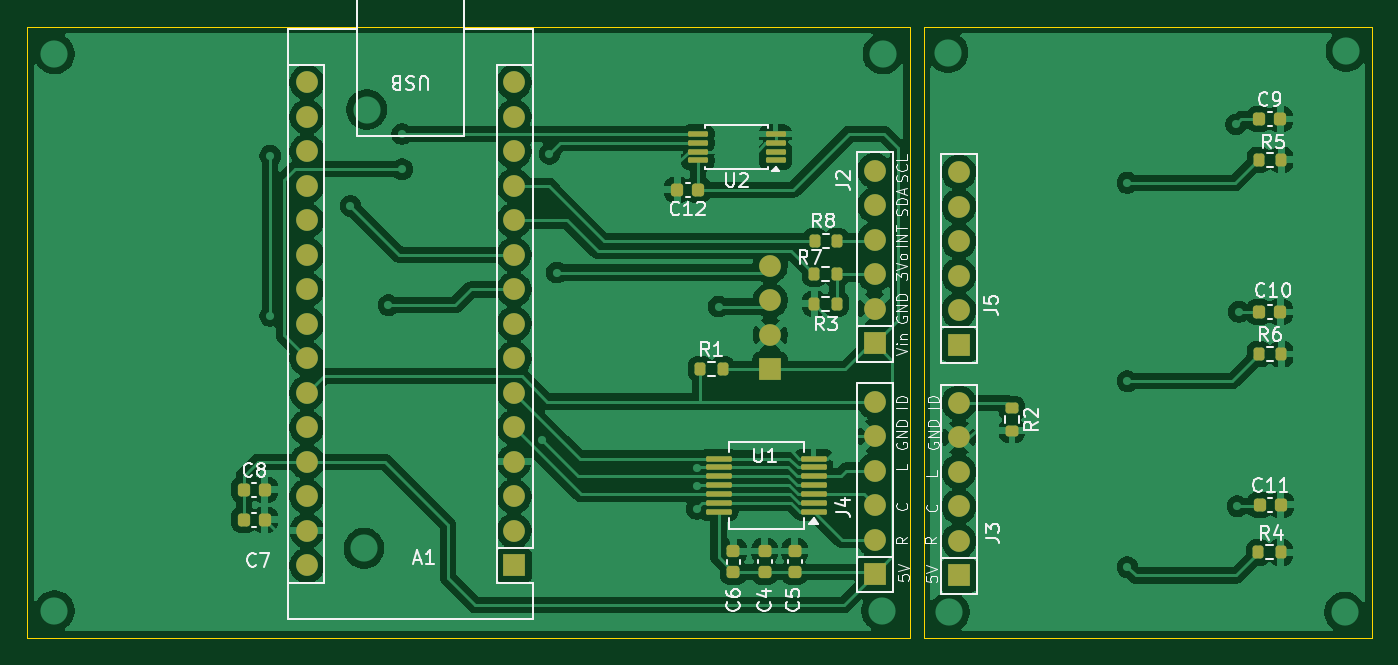
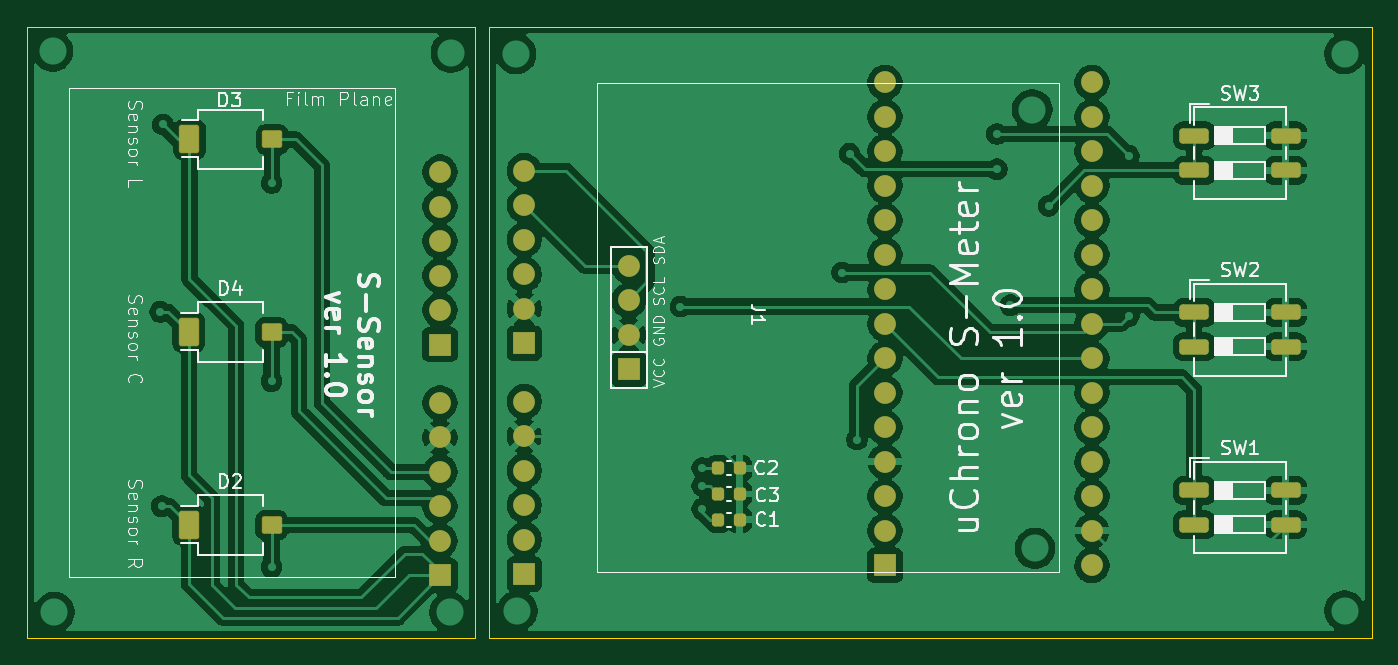
Circuit board: 9 layer files. Board 99.0 x 45.0 mm.
- bottom_copper: v1.0-B_Cu.gbr (161835 bytes)
- bottom_mask: v1.0-B_Mask.gbr (4341 bytes)
- paste: v1.0-B_Paste.gbr (2234 bytes)
- bottom_silk: v1.0-B_Silkscreen.gbr (58832 bytes)
- outline: v1.0-Edge_Cuts.gbr (734 bytes)
- top_copper: v1.0-F_Cu.gbr (175401 bytes)
- top_mask: v1.0-F_Mask.gbr (5378 bytes)
- paste: v1.0-F_Paste.gbr (3662 bytes)
- top_silk: v1.0-F_Silkscreen.gbr (53605 bytes)

=== bottom_copper: v1.0-B_Cu.gbr (161835 bytes, source omitted) ===
=== bottom_mask: v1.0-B_Mask.gbr ===
%TF.GenerationSoftware,KiCad,Pcbnew,9.0.7*%
%TF.CreationDate,2026-01-06T11:15:33-08:00*%
%TF.ProjectId,v1.2,76312e32-2e6b-4696-9361-645f70636258,rev?*%
%TF.SameCoordinates,Original*%
%TF.FileFunction,Soldermask,Bot*%
%TF.FilePolarity,Negative*%
%FSLAX46Y46*%
G04 Gerber Fmt 4.6, Leading zero omitted, Abs format (unit mm)*
G04 Created by KiCad (PCBNEW 9.0.7) date 2026-01-06 11:15:33*
%MOMM*%
%LPD*%
G01*
G04 APERTURE LIST*
G04 Aperture macros list*
%AMRoundRect*
0 Rectangle with rounded corners*
0 $1 Rounding radius*
0 $2 $3 $4 $5 $6 $7 $8 $9 X,Y pos of 4 corners*
0 Add a 4 corners polygon primitive as box body*
4,1,4,$2,$3,$4,$5,$6,$7,$8,$9,$2,$3,0*
0 Add four circle primitives for the rounded corners*
1,1,$1+$1,$2,$3*
1,1,$1+$1,$4,$5*
1,1,$1+$1,$6,$7*
1,1,$1+$1,$8,$9*
0 Add four rect primitives between the rounded corners*
20,1,$1+$1,$2,$3,$4,$5,0*
20,1,$1+$1,$4,$5,$6,$7,0*
20,1,$1+$1,$6,$7,$8,$9,0*
20,1,$1+$1,$8,$9,$2,$3,0*%
G04 Aperture macros list end*
%ADD10RoundRect,0.187500X-0.562500X-0.862500X0.562500X-0.862500X0.562500X0.862500X-0.562500X0.862500X0*%
%ADD11RoundRect,0.162500X-0.587500X-0.487500X0.587500X-0.487500X0.587500X0.487500X-0.587500X0.487500X0*%
%ADD12RoundRect,0.175000X-0.525000X-0.825000X0.525000X-0.825000X0.525000X0.825000X-0.525000X0.825000X0*%
%ADD13RoundRect,0.150000X-0.550000X-0.450000X0.550000X-0.450000X0.550000X0.450000X-0.550000X0.450000X0*%
%ADD14RoundRect,0.250000X0.830000X0.310000X-0.830000X0.310000X-0.830000X-0.310000X0.830000X-0.310000X0*%
%ADD15C,1.600000*%
%ADD16R,1.600000X1.600000*%
%ADD17O,1.600000X1.600000*%
%ADD18RoundRect,0.225000X0.225000X0.250000X-0.225000X0.250000X-0.225000X-0.250000X0.225000X-0.250000X0*%
G04 APERTURE END LIST*
D10*
%TO.C,D2*%
X127100000Y-141700000D03*
D11*
X121000000Y-141700000D03*
D12*
X127100000Y-141700000D03*
D13*
X121000000Y-141700000D03*
%TD*%
D10*
%TO.C,D3*%
X127050000Y-113300000D03*
D11*
X120950000Y-113300000D03*
D12*
X127050000Y-113300000D03*
D13*
X120950000Y-113300000D03*
%TD*%
D10*
%TO.C,D4*%
X127100000Y-127500000D03*
D11*
X121000000Y-127500000D03*
D12*
X127100000Y-127500000D03*
D13*
X121000000Y-127500000D03*
%TD*%
D14*
%TO.C,SW3*%
X46335000Y-113030000D03*
X46335000Y-115570000D03*
X53065000Y-115570000D03*
X53065000Y-113030000D03*
%TD*%
D15*
%TO.C,J1*%
X94700000Y-122600000D03*
X94700000Y-125140000D03*
X94700000Y-127680000D03*
D16*
X94700000Y-130220000D03*
%TD*%
%TO.C,J4*%
X102400000Y-145300000D03*
D15*
X102400000Y-142760000D03*
X102400000Y-137680000D03*
X102400000Y-140220000D03*
X102400000Y-135140000D03*
X102400000Y-132600000D03*
%TD*%
D16*
%TO.C,J3*%
X108600000Y-145400000D03*
D15*
X108600000Y-142860000D03*
X108600000Y-137780000D03*
X108600000Y-140320000D03*
X108600000Y-135240000D03*
X108600000Y-132700000D03*
%TD*%
D16*
%TO.C,J2*%
X102400000Y-128300000D03*
D15*
X102400000Y-125760000D03*
X102400000Y-123220000D03*
X102400000Y-120680000D03*
X102400000Y-118140000D03*
X102400000Y-115600000D03*
%TD*%
D16*
%TO.C,J5*%
X108600000Y-128400000D03*
D15*
X108600000Y-125860000D03*
X108600000Y-123320000D03*
X108600000Y-120780000D03*
X108600000Y-118240000D03*
X108600000Y-115700000D03*
%TD*%
D16*
%TO.C,A1*%
X75840000Y-144660000D03*
D17*
X75840000Y-142120000D03*
X75840000Y-139580000D03*
X75840000Y-137040000D03*
X75840000Y-134500000D03*
X75840000Y-131960000D03*
X75840000Y-129420000D03*
X75840000Y-126880000D03*
X75840000Y-124340000D03*
X75840000Y-121800000D03*
X75840000Y-119260000D03*
X75840000Y-116720000D03*
X75840000Y-114180000D03*
X75840000Y-111640000D03*
X75840000Y-109100000D03*
X60600000Y-109100000D03*
X60600000Y-111640000D03*
X60600000Y-114180000D03*
X60600000Y-116720000D03*
X60600000Y-119260000D03*
X60600000Y-121800000D03*
X60600000Y-124340000D03*
X60600000Y-126880000D03*
X60600000Y-129420000D03*
X60600000Y-131960000D03*
X60600000Y-134500000D03*
X60600000Y-137040000D03*
X60600000Y-139580000D03*
X60600000Y-142120000D03*
X60600000Y-144660000D03*
%TD*%
D18*
%TO.C,C3*%
X88100000Y-139400000D03*
X86550000Y-139400000D03*
%TD*%
D14*
%TO.C,SW1*%
X53065000Y-139130000D03*
X53065000Y-141670000D03*
X46335000Y-141670000D03*
X46335000Y-139130000D03*
%TD*%
D18*
%TO.C,C1*%
X88100000Y-141300000D03*
X86550000Y-141300000D03*
%TD*%
D14*
%TO.C,SW2*%
X53065000Y-126030000D03*
X53065000Y-128570000D03*
X46335000Y-128570000D03*
X46335000Y-126030000D03*
%TD*%
D18*
%TO.C,C2*%
X88100000Y-137500000D03*
X86550000Y-137500000D03*
%TD*%
M02*

=== paste: v1.0-B_Paste.gbr (2234 bytes, source withheld) ===
=== bottom_silk: v1.0-B_Silkscreen.gbr (58832 bytes, source omitted) ===
=== outline: v1.0-Edge_Cuts.gbr ===
%TF.GenerationSoftware,KiCad,Pcbnew,9.0.7*%
%TF.CreationDate,2026-01-06T11:15:33-08:00*%
%TF.ProjectId,v1.2,76312e32-2e6b-4696-9361-645f70636258,rev?*%
%TF.SameCoordinates,Original*%
%TF.FileFunction,Profile,NP*%
%FSLAX46Y46*%
G04 Gerber Fmt 4.6, Leading zero omitted, Abs format (unit mm)*
G04 Created by KiCad (PCBNEW 9.0.7) date 2026-01-06 11:15:33*
%MOMM*%
%LPD*%
G01*
G04 APERTURE LIST*
%TA.AperFunction,Profile*%
%ADD10C,0.050000*%
%TD*%
G04 APERTURE END LIST*
D10*
X106000000Y-105000000D02*
X139000000Y-105000000D01*
X139000000Y-150000000D01*
X106000000Y-150000000D01*
X106000000Y-105000000D01*
X40000000Y-105000000D02*
X105000000Y-105000000D01*
X105000000Y-150000000D01*
X40000000Y-150000000D01*
X40000000Y-105000000D01*
M02*

=== top_copper: v1.0-F_Cu.gbr (175401 bytes, source omitted) ===
=== top_mask: v1.0-F_Mask.gbr ===
%TF.GenerationSoftware,KiCad,Pcbnew,9.0.7*%
%TF.CreationDate,2026-01-06T11:15:33-08:00*%
%TF.ProjectId,v1.2,76312e32-2e6b-4696-9361-645f70636258,rev?*%
%TF.SameCoordinates,Original*%
%TF.FileFunction,Soldermask,Top*%
%TF.FilePolarity,Negative*%
%FSLAX46Y46*%
G04 Gerber Fmt 4.6, Leading zero omitted, Abs format (unit mm)*
G04 Created by KiCad (PCBNEW 9.0.7) date 2026-01-06 11:15:33*
%MOMM*%
%LPD*%
G01*
G04 APERTURE LIST*
G04 Aperture macros list*
%AMRoundRect*
0 Rectangle with rounded corners*
0 $1 Rounding radius*
0 $2 $3 $4 $5 $6 $7 $8 $9 X,Y pos of 4 corners*
0 Add a 4 corners polygon primitive as box body*
4,1,4,$2,$3,$4,$5,$6,$7,$8,$9,$2,$3,0*
0 Add four circle primitives for the rounded corners*
1,1,$1+$1,$2,$3*
1,1,$1+$1,$4,$5*
1,1,$1+$1,$6,$7*
1,1,$1+$1,$8,$9*
0 Add four rect primitives between the rounded corners*
20,1,$1+$1,$2,$3,$4,$5,0*
20,1,$1+$1,$4,$5,$6,$7,0*
20,1,$1+$1,$6,$7,$8,$9,0*
20,1,$1+$1,$8,$9,$2,$3,0*%
G04 Aperture macros list end*
%ADD10RoundRect,0.100000X0.850000X0.100000X-0.850000X0.100000X-0.850000X-0.100000X0.850000X-0.100000X0*%
%ADD11C,1.600000*%
%ADD12R,1.600000X1.600000*%
%ADD13RoundRect,0.225000X0.250000X-0.225000X0.250000X0.225000X-0.250000X0.225000X-0.250000X-0.225000X0*%
%ADD14RoundRect,0.200000X-0.200000X-0.275000X0.200000X-0.275000X0.200000X0.275000X-0.200000X0.275000X0*%
%ADD15RoundRect,0.200000X-0.275000X0.200000X-0.275000X-0.200000X0.275000X-0.200000X0.275000X0.200000X0*%
%ADD16RoundRect,0.225000X-0.225000X-0.250000X0.225000X-0.250000X0.225000X0.250000X-0.225000X0.250000X0*%
%ADD17RoundRect,0.225000X0.225000X0.250000X-0.225000X0.250000X-0.225000X-0.250000X0.225000X-0.250000X0*%
%ADD18RoundRect,0.100000X0.637500X0.100000X-0.637500X0.100000X-0.637500X-0.100000X0.637500X-0.100000X0*%
%ADD19RoundRect,0.200000X0.200000X0.275000X-0.200000X0.275000X-0.200000X-0.275000X0.200000X-0.275000X0*%
%ADD20O,1.600000X1.600000*%
G04 APERTURE END LIST*
D10*
%TO.C,U1*%
X97900000Y-140700000D03*
X97900000Y-140050000D03*
X97900000Y-139400000D03*
X97900000Y-138750000D03*
X97900000Y-138100000D03*
X97900000Y-137450000D03*
X97900000Y-136800000D03*
X90900000Y-136800000D03*
X90900000Y-137450000D03*
X90900000Y-138100000D03*
X90900000Y-138750000D03*
X90900000Y-139400000D03*
X90900000Y-140050000D03*
X90900000Y-140700000D03*
%TD*%
D11*
%TO.C,J1*%
X94700000Y-122600000D03*
X94700000Y-125140000D03*
X94700000Y-127680000D03*
D12*
X94700000Y-130220000D03*
%TD*%
%TO.C,J4*%
X102400000Y-145300000D03*
D11*
X102400000Y-142760000D03*
X102400000Y-137680000D03*
X102400000Y-140220000D03*
X102400000Y-135140000D03*
X102400000Y-132600000D03*
%TD*%
D12*
%TO.C,J3*%
X108600000Y-145400000D03*
D11*
X108600000Y-142860000D03*
X108600000Y-137780000D03*
X108600000Y-140320000D03*
X108600000Y-135240000D03*
X108600000Y-132700000D03*
%TD*%
D12*
%TO.C,J2*%
X102400000Y-128300000D03*
D11*
X102400000Y-125760000D03*
X102400000Y-123220000D03*
X102400000Y-120680000D03*
X102400000Y-118140000D03*
X102400000Y-115600000D03*
%TD*%
D13*
%TO.C,C5*%
X96500000Y-145150000D03*
X96500000Y-143600000D03*
%TD*%
D14*
%TO.C,R5*%
X130675000Y-114800000D03*
X132325000Y-114800000D03*
%TD*%
D12*
%TO.C,J5*%
X108600000Y-128400000D03*
D11*
X108600000Y-125860000D03*
X108600000Y-123320000D03*
X108600000Y-120780000D03*
X108600000Y-118240000D03*
X108600000Y-115700000D03*
%TD*%
D15*
%TO.C,R2*%
X112500000Y-133100000D03*
X112500000Y-134750000D03*
%TD*%
D13*
%TO.C,C4*%
X94300000Y-145150000D03*
X94300000Y-143600000D03*
%TD*%
D16*
%TO.C,C11*%
X130750000Y-140200000D03*
X132300000Y-140200000D03*
%TD*%
D17*
%TO.C,C12*%
X89400000Y-117000000D03*
X87850000Y-117000000D03*
%TD*%
D18*
%TO.C,U2*%
X95100000Y-114850000D03*
X95100000Y-114200000D03*
X95100000Y-113550000D03*
X95100000Y-112900000D03*
X89375000Y-112900000D03*
X89375000Y-113550000D03*
X89375000Y-114200000D03*
X89375000Y-114850000D03*
%TD*%
D16*
%TO.C,C8*%
X55950000Y-139100000D03*
X57500000Y-139100000D03*
%TD*%
D19*
%TO.C,R7*%
X99600000Y-123200000D03*
X97950000Y-123200000D03*
%TD*%
D16*
%TO.C,C9*%
X130700000Y-111800000D03*
X132250000Y-111800000D03*
%TD*%
D14*
%TO.C,R6*%
X130675000Y-129100000D03*
X132325000Y-129100000D03*
%TD*%
D16*
%TO.C,C10*%
X130700000Y-126000000D03*
X132250000Y-126000000D03*
%TD*%
D19*
%TO.C,R8*%
X99625000Y-120800000D03*
X97975000Y-120800000D03*
%TD*%
D12*
%TO.C,A1*%
X75840000Y-144660000D03*
D20*
X75840000Y-142120000D03*
X75840000Y-139580000D03*
X75840000Y-137040000D03*
X75840000Y-134500000D03*
X75840000Y-131960000D03*
X75840000Y-129420000D03*
X75840000Y-126880000D03*
X75840000Y-124340000D03*
X75840000Y-121800000D03*
X75840000Y-119260000D03*
X75840000Y-116720000D03*
X75840000Y-114180000D03*
X75840000Y-111640000D03*
X75840000Y-109100000D03*
X60600000Y-109100000D03*
X60600000Y-111640000D03*
X60600000Y-114180000D03*
X60600000Y-116720000D03*
X60600000Y-119260000D03*
X60600000Y-121800000D03*
X60600000Y-124340000D03*
X60600000Y-126880000D03*
X60600000Y-129420000D03*
X60600000Y-131960000D03*
X60600000Y-134500000D03*
X60600000Y-137040000D03*
X60600000Y-139580000D03*
X60600000Y-142120000D03*
X60600000Y-144660000D03*
%TD*%
D19*
%TO.C,R4*%
X132300000Y-143700000D03*
X130650000Y-143700000D03*
%TD*%
D14*
%TO.C,R3*%
X97950000Y-125400000D03*
X99600000Y-125400000D03*
%TD*%
D16*
%TO.C,C7*%
X55950000Y-141300000D03*
X57500000Y-141300000D03*
%TD*%
D14*
%TO.C,R1*%
X89550000Y-130200000D03*
X91200000Y-130200000D03*
%TD*%
D13*
%TO.C,C6*%
X92000000Y-145175000D03*
X92000000Y-143625000D03*
%TD*%
M02*

=== paste: v1.0-F_Paste.gbr ===
%TF.GenerationSoftware,KiCad,Pcbnew,9.0.7*%
%TF.CreationDate,2026-01-06T11:15:33-08:00*%
%TF.ProjectId,v1.2,76312e32-2e6b-4696-9361-645f70636258,rev?*%
%TF.SameCoordinates,Original*%
%TF.FileFunction,Paste,Top*%
%TF.FilePolarity,Positive*%
%FSLAX46Y46*%
G04 Gerber Fmt 4.6, Leading zero omitted, Abs format (unit mm)*
G04 Created by KiCad (PCBNEW 9.0.7) date 2026-01-06 11:15:33*
%MOMM*%
%LPD*%
G01*
G04 APERTURE LIST*
G04 Aperture macros list*
%AMRoundRect*
0 Rectangle with rounded corners*
0 $1 Rounding radius*
0 $2 $3 $4 $5 $6 $7 $8 $9 X,Y pos of 4 corners*
0 Add a 4 corners polygon primitive as box body*
4,1,4,$2,$3,$4,$5,$6,$7,$8,$9,$2,$3,0*
0 Add four circle primitives for the rounded corners*
1,1,$1+$1,$2,$3*
1,1,$1+$1,$4,$5*
1,1,$1+$1,$6,$7*
1,1,$1+$1,$8,$9*
0 Add four rect primitives between the rounded corners*
20,1,$1+$1,$2,$3,$4,$5,0*
20,1,$1+$1,$4,$5,$6,$7,0*
20,1,$1+$1,$6,$7,$8,$9,0*
20,1,$1+$1,$8,$9,$2,$3,0*%
G04 Aperture macros list end*
%ADD10RoundRect,0.100000X0.850000X0.100000X-0.850000X0.100000X-0.850000X-0.100000X0.850000X-0.100000X0*%
%ADD11RoundRect,0.225000X0.250000X-0.225000X0.250000X0.225000X-0.250000X0.225000X-0.250000X-0.225000X0*%
%ADD12RoundRect,0.200000X-0.200000X-0.275000X0.200000X-0.275000X0.200000X0.275000X-0.200000X0.275000X0*%
%ADD13RoundRect,0.200000X-0.275000X0.200000X-0.275000X-0.200000X0.275000X-0.200000X0.275000X0.200000X0*%
%ADD14RoundRect,0.225000X-0.225000X-0.250000X0.225000X-0.250000X0.225000X0.250000X-0.225000X0.250000X0*%
%ADD15RoundRect,0.225000X0.225000X0.250000X-0.225000X0.250000X-0.225000X-0.250000X0.225000X-0.250000X0*%
%ADD16RoundRect,0.100000X0.637500X0.100000X-0.637500X0.100000X-0.637500X-0.100000X0.637500X-0.100000X0*%
%ADD17RoundRect,0.200000X0.200000X0.275000X-0.200000X0.275000X-0.200000X-0.275000X0.200000X-0.275000X0*%
G04 APERTURE END LIST*
D10*
%TO.C,U1*%
X97900000Y-140700000D03*
X97900000Y-140050000D03*
X97900000Y-139400000D03*
X97900000Y-138750000D03*
X97900000Y-138100000D03*
X97900000Y-137450000D03*
X97900000Y-136800000D03*
X90900000Y-136800000D03*
X90900000Y-137450000D03*
X90900000Y-138100000D03*
X90900000Y-138750000D03*
X90900000Y-139400000D03*
X90900000Y-140050000D03*
X90900000Y-140700000D03*
%TD*%
D11*
%TO.C,C5*%
X96500000Y-145150000D03*
X96500000Y-143600000D03*
%TD*%
D12*
%TO.C,R5*%
X130675000Y-114800000D03*
X132325000Y-114800000D03*
%TD*%
D13*
%TO.C,R2*%
X112500000Y-133100000D03*
X112500000Y-134750000D03*
%TD*%
D11*
%TO.C,C4*%
X94300000Y-145150000D03*
X94300000Y-143600000D03*
%TD*%
D14*
%TO.C,C11*%
X130750000Y-140200000D03*
X132300000Y-140200000D03*
%TD*%
D15*
%TO.C,C12*%
X89400000Y-117000000D03*
X87850000Y-117000000D03*
%TD*%
D16*
%TO.C,U2*%
X95100000Y-114850000D03*
X95100000Y-114200000D03*
X95100000Y-113550000D03*
X95100000Y-112900000D03*
X89375000Y-112900000D03*
X89375000Y-113550000D03*
X89375000Y-114200000D03*
X89375000Y-114850000D03*
%TD*%
D14*
%TO.C,C8*%
X55950000Y-139100000D03*
X57500000Y-139100000D03*
%TD*%
D17*
%TO.C,R7*%
X99600000Y-123200000D03*
X97950000Y-123200000D03*
%TD*%
D14*
%TO.C,C9*%
X130700000Y-111800000D03*
X132250000Y-111800000D03*
%TD*%
D12*
%TO.C,R6*%
X130675000Y-129100000D03*
X132325000Y-129100000D03*
%TD*%
D14*
%TO.C,C10*%
X130700000Y-126000000D03*
X132250000Y-126000000D03*
%TD*%
D17*
%TO.C,R8*%
X99625000Y-120800000D03*
X97975000Y-120800000D03*
%TD*%
%TO.C,R4*%
X132300000Y-143700000D03*
X130650000Y-143700000D03*
%TD*%
D12*
%TO.C,R3*%
X97950000Y-125400000D03*
X99600000Y-125400000D03*
%TD*%
D14*
%TO.C,C7*%
X55950000Y-141300000D03*
X57500000Y-141300000D03*
%TD*%
D12*
%TO.C,R1*%
X89550000Y-130200000D03*
X91200000Y-130200000D03*
%TD*%
D11*
%TO.C,C6*%
X92000000Y-145175000D03*
X92000000Y-143625000D03*
%TD*%
M02*

=== top_silk: v1.0-F_Silkscreen.gbr (53605 bytes, source omitted) ===
